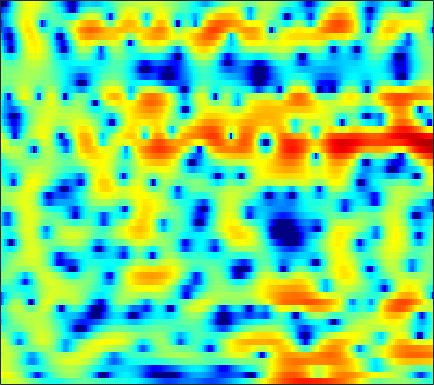

The data file committed next to this chart (first rows):
1.6989, 2.0705, 2.4353, 2.664, 2.7533, 2.767, 2.666, 2.5161, 2.2298, 1.8576, 1.4084, 1.0233, 0.46253, -0.13749, -0.60266, -1.2083, -1.7758, -2.1667, -2.6268, -3.0111, -3.3252, -3.5123, -3.6943, -3.7886
3.846, 3.904, 3.885, 3.749, 3.566, 3.208, 2.715, 2.247, 1.481, 0.533, -0.6254, -1.655, -3.284, -5.269, -7.035, -9.729, -12.16, -12.62, -10.99, -8.648, -6.611, -5.345, -3.959, -2.841
2.905, 2.803, 2.603, 2.325, 2.063, 1.645, 1.15, 0.7318, 0.1234, -0.5238, -1.188, -1.679, -2.285, -2.804, -3.111, -3.388, -3.492, -3.449, -3.244, -2.897, -2.445, -2.061, -1.52, -0.9762
2.656, 2.648, 2.534, 2.286, 2.004, 1.49, 0.809, 0.1808, -0.8204, -2.019, -3.425, -4.607, -6.281, -7.811, -8.555, -8.578, -7.574, -6.491, -4.996, -3.613, -2.397, -1.592, -0.6487, 0.1574
1.957, 2.263, 2.451, 2.412, 2.248, 1.859, 1.284, 0.7364, -0.1559, -1.251, -2.559, -3.672, -5.268, -6.745, -7.443, -7.354, -6.214, -5.068, -3.557, -2.243, -1.174, -0.5262, 0.1513, 0.637
2.414, 2.409, 2.248, 1.926, 1.598, 1.081, 0.5192, 0.1152, -0.3586, -0.7259, -0.964, -1.046, -1.027, -0.8755, -0.6975, -0.3963, -0.04172, 0.2322, 0.5697, 0.8351, 0.9757, 0.9776, 0.8045, 0.3932
2.889, 2.436, 1.63, 0.5381, -0.5178, -2.32, -4.669, -6.774, -9.257, -8.956, -6.396, -4.464, -2.356, -0.7304, 0.2334, 1.245, 2.002, 2.42, 2.787, 2.942, 2.885, 2.704, 2.255, 1.562
0.6596, 0.3961, -0.1023, -0.8013, -1.467, -2.553, -3.793, -4.681, -5.412, -5.215, -4.118, -2.998, -1.503, -0.2098, 0.5914, 1.453, 2.09, 2.432, 2.716, 2.812, 2.724, 2.537, 2.137, 1.577
-2.957, -2.506, -2.017, -1.656, -1.46, -1.266, -1.107, -0.9813, -0.7614, -0.4644, -0.09066, 0.2328, 0.6908, 1.141, 1.448, 1.794, 2.038, 2.144, 2.185, 2.107, 1.905, 1.673, 1.248, 0.688
-5.798, -4.564, -3.245, -2.196, -1.557, -0.8487, -0.2826, 0.06892, 0.4697, 0.8327, 1.156, 1.365, 1.594, 1.782, 1.9, 2.017, 2.065, 2.045, 1.935, 1.722, 1.396, 1.079, 0.561, -0.06871
-4.651, -3.653, -2.449, -1.411, -0.7498, -0.01373, 0.5671, 0.9024, 1.218, 1.42, 1.546, 1.599, 1.635, 1.673, 1.708, 1.773, 1.841, 1.875, 1.85, 1.68, 1.326, 0.9308, 0.2264, -0.6966
-3.175, -2.356, -1.223, -0.1683, 0.524, 1.267, 1.771, 1.996, 2.043, 1.768, 1.201, 0.6469, -0.1176, -0.6863, -0.7829, -0.389, 0.4247, 1.111, 1.892, 2.393, 2.516, 2.323, 1.642, 0.4547
-9.84, -7.258, -4.321, -2.156, -0.9359, 0.216, 0.8649, 1.044, 0.908, 0.2681, -1.015, -2.545, -5.812, -12.27, -21.43, -9.949, -4.133, -1.552, 0.727, 2.186, 3.082, 3.418, 3.456, 3.096
-9.726, -8.112, -6.061, -4.407, -3.453, -2.527, -1.986, -1.834, -1.893, -2.143, -2.577, -3.011, -3.567, -3.795, -3.655, -3.036, -2.002, -1.087, 0.09119, 1.102, 1.878, 2.323, 2.736, 2.918
-4.134, -3.845, -3.463, -3.119, -2.942, -2.873, -2.97, -3.164, -3.588, -4.078, -4.449, -4.579, -4.425, -3.934, -3.37, -2.443, -1.434, -0.6971, 0.2487, 1.091, 1.759, 2.14, 2.543, 2.817
-1.169, -1.09, -1.041, -1.124, -1.314, -1.796, -2.61, -3.457, -5.052, -7.415, -10.61, -12.81, -11.9, -8.253, -5.864, -3.346, -1.427, -0.2992, 0.8756, 1.741, 2.378, 2.713, 2.964, 3.052
-0.3241, -0.06241, 0.1936, 0.269, 0.188, -0.1198, -0.7428, -1.426, -2.618, -4.182, -5.893, -6.716, -6.282, -4.543, -3.009, -1.176, 0.2534, 1.089, 1.923, 2.435, 2.693, 2.754, 2.632, 2.301
-2.236, -1.385, -0.5226, 0.07993, 0.3873, 0.6388, 0.718, 0.6593, 0.5351, 0.3962, 0.2941, 0.3171, 0.5112, 0.8302, 1.144, 1.593, 1.944, 2.113, 2.188, 2.059, 1.674, 1.224, 0.4506, -0.5613
-3.63, -2.531, -1.423, -0.5788, -0.06903, 0.4679, 0.9201, 1.212, 1.524, 1.804, 2.067, 2.239, 2.435, 2.61, 2.696, 2.712, 2.621, 2.449, 2.034, 1.405, 0.4862, -0.4454, -2.009, -4.046
-2.773, -2.408, -1.974, -1.54, -1.199, -0.715, -0.1633, 0.3139, 0.9547, 1.556, 2.112, 2.465, 2.822, 3.074, 3.161, 3.129, 2.945, 2.692, 2.173, 1.43, 0.4726, -0.4487, -2.003, -3.919
-2.74, -3.265, -4.026, -4.75, -5.069, -4.802, -3.78, -2.736, -1.226, 0.1427, 1.254, 1.92, 2.599, 3.004, 3.157, 3.194, 3.013, 2.765, 2.317, 1.717, 1.043, 0.4991, -0.311, -1.126
-3.045, -4.278, -6.7, -10.86, -17, -23.56, -10.65, -6.604, -3.186, -0.8213, 0.8219, 1.711, 2.539, 2.966, 3.075, 2.971, 2.587, 2.152, 1.471, 0.7585, 0.09076, -0.2283, -0.4184, -0.4243
-1.922, -2.593, -3.61, -4.474, -4.884, -4.634, -3.582, -2.448, -0.803, 0.6266, 1.794, 2.451, 2.985, 3.18, 3.072, 2.538, 1.595, 0.5537, -1.333, -3.7, -6.125, -6.902, -5.609, -3.449
-2.55, -2.987, -3.35, -3.421, -3.185, -2.525, -1.489, -0.6472, 0.4908, 1.552, 2.401, 2.873, 3.24, 3.28, 3.063, 2.425, 1.331, 0.1624, -1.998, -4.903, -8.372, -9.531, -7.277, -4.388
-5.824, -7.327, -9.543, -10.5, -9.146, -6.244, -3.591, -1.893, -0.1127, 1.268, 2.277, 2.808, 3.254, 3.366, 3.259, 2.904, 2.262, 1.678, 0.7663, -0.1323, -0.85, -1.198, -1.262, -1.082
-5.837, -7.43, -10.06, -11.28, -9.63, -6.216, -3.292, -1.595, 0.2216, 1.54, 2.491, 2.978, 3.365, 3.477, 3.402, 3.114, 2.642, 2.199, 1.551, 0.8468, 0.2613, -0.1562, -0.6108, -0.9087
-2.19, -2.305, -2.299, -2.072, -1.63, -0.8292, 0.1601, 0.9006, 1.785, 2.534, 3.056, 3.313, 3.435, 3.34, 3.109, 2.579, 1.869, 1.183, 0.1764, -0.9012, -1.967, -2.624, -3.336, -3.755
-0.08192, 0.1657, 0.4561, 0.7969, 1.082, 1.535, 1.987, 2.363, 2.814, 3.184, 3.431, 3.504, 3.431, 3.106, 2.683, 1.861, 0.6737, -0.4617, -2.394, -4.772, -7.678, -9.67, -11.03, -10.46
0.6013, 0.8251, 1.012, 1.228, 1.363, 1.633, 1.964, 2.25, 2.683, 3.067, 3.389, 3.515, 3.529, 3.262, 2.874, 2.058, 0.8113, -0.4118, -2.656, -5.623, -9.832, -13.57, -16.25, -13.55
0.2456, 0.1451, -0.1233, -0.5247, -0.8138, -1.026, -0.7324, -0.2426, 0.719, 1.77, 2.684, 3.227, 3.695, 3.872, 3.796, 3.404, 2.692, 1.956, 0.7023, -0.7344, -2.352, -3.443, -4.777, -5.846
-1.365, -1.832, -2.916, -4.885, -7.051, -11.49, -12.84, -8.713, -4.214, -1.15, 0.9422, 2.092, 3.157, 3.824, 4.082, 4.162, 3.972, 3.661, 3.106, 2.34, 1.495, 0.7471, -0.2589, -1.423
-3.464, -3.621, -4.293, -5.349, -6.411, -7.646, -7.535, -6.295, -3.972, -1.845, -0.1178, 0.8839, 1.926, 2.639, 2.996, 3.274, 3.345, 3.28, 3.06, 2.685, 2.234, 1.781, 1.143, 0.3828
-4.841, -4.319, -3.878, -3.525, -3.378, -3.04, -2.64, -2.167, -1.454, -0.6748, 0.05151, 0.5448, 1.093, 1.513, 1.747, 1.976, 2.107, 2.153, 2.116, 2.015, 1.819, 1.628, 1.268, 0.8535
-4.887, -3.816, -2.673, -1.873, -1.402, -0.8926, -0.5056, -0.242, 0.01922, 0.2366, 0.3839, 0.4601, 0.4773, 0.4792, 0.5027, 0.5642, 0.6948, 0.8418, 1.037, 1.248, 1.291, 1.334, 1.2, 1.01
-1.981, -1.106, -0.1378, 0.4645, 0.8547, 1.105, 1.308, 1.305, 1.248, 1.008, 0.6083, 0.1519, -0.5906, -1.435, -1.998, -2.375, -2.06, -1.49, -0.47, 0.3674, 1.038, 1.27, 1.418, 1.229
2.031, 2.282, 2.423, 2.489, 2.407, 2.301, 2.111, 1.956, 1.698, 1.271, 0.5609, -0.2813, -1.923, -4.803, -8.352, -17.66, -11.01, -5.888, -2.17, 0.03439, 1.331, 1.752, 1.867, 1.406
3.593, 3.21, 2.446, 1.589, 0.802, -0.03312, -0.7323, -0.8278, -0.7375, -0.4013, -0.2074, -0.2299, -0.6511, -1.476, -2.118, -2.601, -1.873, -0.7671, 0.7762, 2.011, 2.542, 2.686, 2.168, 1.139
2.397, 1.387, -0.2154, -2.52, -4.703, -8.715, -13.44, -13.01, -8.286, -4.841, -2.458, -1.181, -0.002237, 0.9404, 1.411, 2.111, 2.726, 3.149, 3.682, 3.919, 3.891, 3.594, 2.773, 1.375
-0.8876, -2.005, -3.901, -6.102, -7.95, -10.53, -12.27, -11.88, -9.874, -7.127, -4.699, -3.164, -1.351, 0.09584, 0.9974, 1.989, 2.756, 3.219, 3.617, 3.792, 3.775, 3.503, 2.992, 2.127
-3.962, -5.144, -7.136, -9.374, -10.94, -13.08, -13.68, -12.99, -11.07, -8.573, -6.246, -4.618, -2.74, -1.177, -0.1613, 0.8992, 1.772, 2.284, 2.757, 3.08, 3.212, 3.157, 3.006, 2.689
-5.346, -6.654, -8.653, -11.52, -14.19, -20.46, -27.5, -19.48, -13.2, -9.343, -6.527, -4.799, -2.95, -1.461, -0.5201, 0.4716, 1.288, 1.746, 2.262, 2.645, 2.848, 2.983, 2.995, 2.932
-5.069, -6.058, -7.562, -8.83, -9.662, -10.38, -9.99, -9.164, -7.52, -5.627, -3.876, -2.758, -1.46, -0.5018, 0.05999, 0.6709, 1.109, 1.43, 1.835, 2.199, 2.56, 2.781, 2.943, 2.966
-3.993, -5.365, -7.513, -9.099, -9.212, -7.721, -5.723, -4.308, -2.523, -1.081, 0.06157, 0.6985, 1.188, 1.315, 1.162, 0.7251, 0.1948, 0.00889, 0.2135, 0.9976, 1.989, 2.572, 3.162, 3.315
-1.969, -3.844, -7.708, -13.52, -12.58, -6.704, -2.767, -0.6938, 1.228, 2.529, 3.321, 3.584, 3.455, 2.741, 1.704, -0.7085, -5.007, -10.97, -10.76, -3.424, 0.2597, 1.931, 3.169, 3.573
-0.7706, -1.189, -1.786, -2.054, -1.895, -1.152, -0.1018, 0.6803, 1.601, 2.292, 2.668, 2.724, 2.499, 1.855, 1.094, -0.2617, -1.817, -2.707, -2.793, -1.703, -0.3035, 0.5193, 1.189, 1.376
-0.3145, -0.3318, -0.3346, -0.2822, -0.1515, 0.1324, 0.4772, 0.7621, 1.135, 1.425, 1.595, 1.632, 1.544, 1.303, 1.033, 0.6387, 0.2626, 0.02837, -0.1126, -0.08444, -0.00293, 0.04412, 0.0299, -0.1601
-0.0005949, -0.02642, -0.02556, 0.02088, 0.09264, 0.224, 0.411, 0.5773, 0.7943, 0.9895, 1.149, 1.23, 1.269, 1.245, 1.189, 1.059, 0.9014, 0.777, 0.6017, 0.4131, 0.1898, 0.004842, -0.2981, -0.6822
0.0388, -0.1031, -0.2517, -0.315, -0.3166, -0.2366, -0.05967, 0.1119, 0.3773, 0.6665, 0.9432, 1.124, 1.323, 1.454, 1.509, 1.506, 1.425, 1.326, 1.117, 0.8303, 0.4899, 0.1879, -0.2829, -0.8052
-0.3471, -0.7352, -1.192, -1.488, -1.593, -1.52, -1.225, -0.9004, -0.3563, 0.2402, 0.8203, 1.209, 1.657, 1.99, 2.16, 2.275, 2.253, 2.158, 1.911, 1.534, 1.056, 0.6264, -0.0485, -0.7928
-1.428, -2.361, -3.583, -4.628, -5.061, -4.957, -4.15, -3.22, -1.828, -0.4863, 0.6969, 1.459, 2.285, 2.893, 3.196, 3.436, 3.472, 3.353, 3.043, 2.56, 1.886, 1.257, 0.2793, -0.8602
-3.325, -5.139, -8.123, -12.33, -16.65, -17.24, -10.91, -7.426, -4.02, -1.454, 0.5233, 1.702, 2.902, 3.751, 4.174, 4.468, 4.495, 4.344, 3.933, 3.288, 2.392, 1.544, 0.23, -1.377
-5.149, -6.926, -9.561, -12.12, -13.16, -12.61, -9.906, -7.384, -4.128, -1.411, 0.7709, 2.035, 3.334, 4.196, 4.596, 4.79, 4.663, 4.412, 3.83, 2.993, 1.933, 0.9965, -0.5442, -2.445
-7.179, -9.027, -12.01, -15.95, -17.78, -14.1, -9.074, -5.942, -2.616, 0.02382, 2.051, 3.227, 4.322, 4.909, 5.043, 4.882, 4.346, 3.755, 2.821, 1.818, 0.7976, 0.02976, -1.309, -3.082
-9.988, -9.979, -10.68, -11.66, -11.37, -8.83, -5.27, -2.82, -0.02396, 2.161, 3.772, 4.639, 5.305, 5.421, 5.116, 4.203, 2.681, 1.09, -1.313, -3.126, -3.325, -2.973, -2.512, -2.624
-11.48, -9.427, -7.59, -6.102, -5.055, -3.37, -1.521, -0.1142, 1.569, 2.996, 4.076, 4.591, 4.897, 4.702, 4.189, 2.867, 0.6808, -1.791, -6.824, -13.91, -9.727, -6.198, -3.555, -2.295
-8.899, -8.25, -7.074, -5.676, -4.508, -2.877, -1.276, -0.1558, 1.201, 2.349, 3.22, 3.67, 3.962, 3.878, 3.572, 2.82, 1.707, 0.7128, -0.594, -1.549, -1.888, -1.822, -1.618, -1.472
-11.64, -11.4, -10.04, -8.018, -6.351, -4.252, -2.326, -1.05, 0.4504, 1.663, 2.592, 3.113, 3.551, 3.706, 3.634, 3.354, 2.878, 2.453, 1.8, 1.148, 0.5285, 0.08161, -0.501, -1.108
-25.38, -28.83, -17.34, -11.61, -8.677, -5.591, -3.147, -1.612, 0.07239, 1.411, 2.445, 3.021, 3.563, 3.856, 3.921, 3.818, 3.53, 3.201, 2.628, 1.927, 1.101, 0.4047, -0.5818, -1.667
